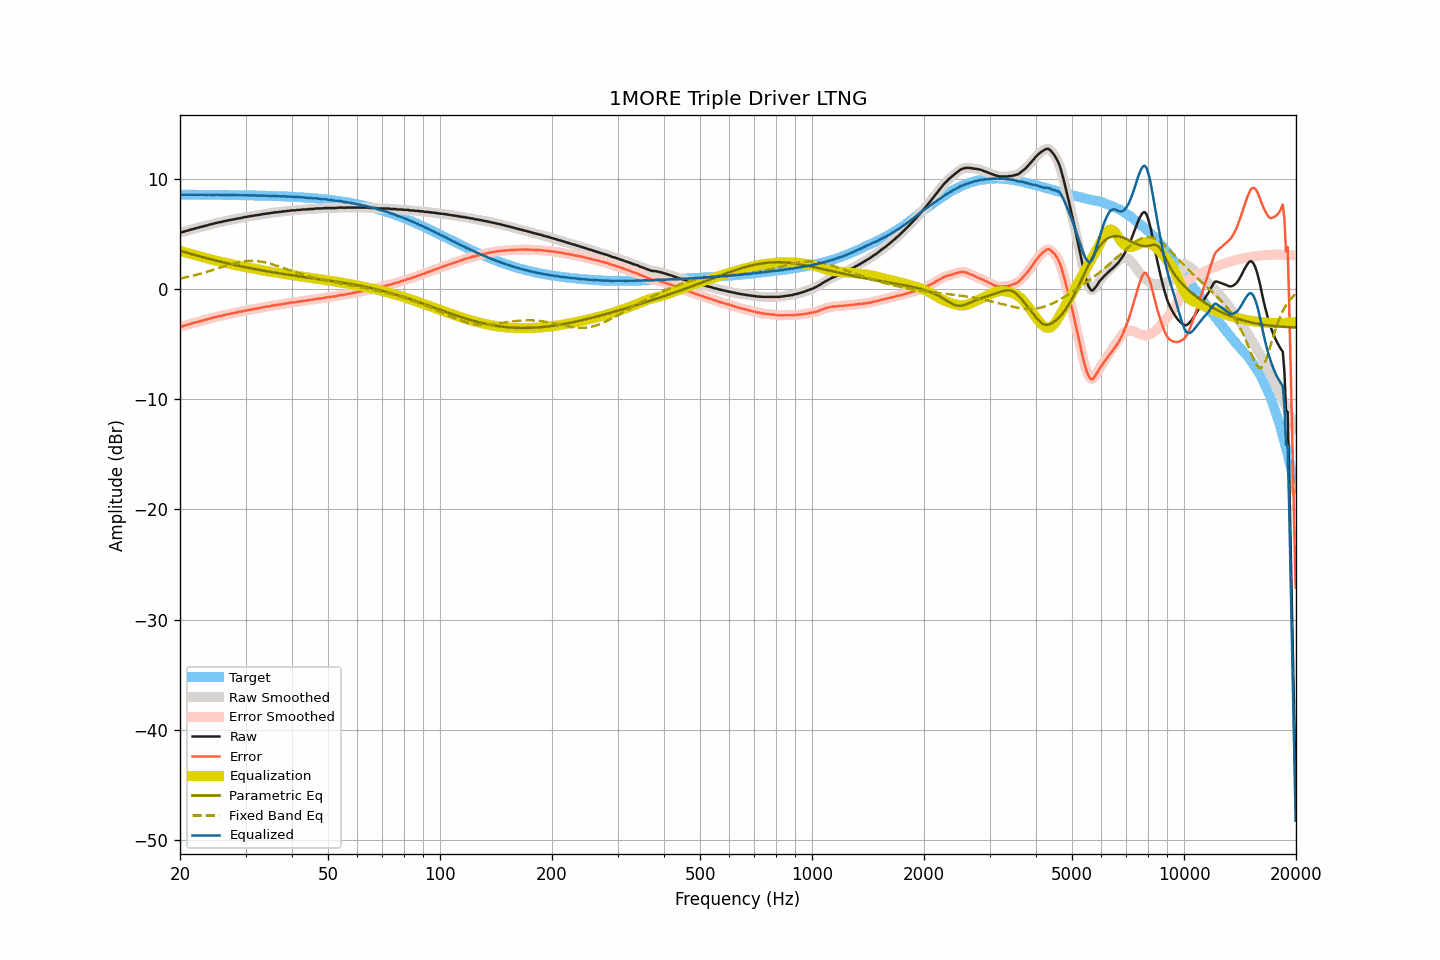

The table this chart was drawn from, first rows:
frequency, raw, smoothed, error, error_smoothed, equalization, parametric_eq, fixed_band_eq, equalized_raw, equalized_smoothed, target
20.00, 5.12, 5.11, -3.42, -3.43, 3.44, 3.45, 0.94, 8.56, 8.55, 8.54
20.20, 5.12, 5.14, -3.42, -3.40, 3.40, 3.41, 0.97, 8.52, 8.54, 8.54
20.40, 5.18, 5.17, -3.36, -3.37, 3.36, 3.37, 1.00, 8.54, 8.53, 8.54
20.61, 5.21, 5.21, -3.33, -3.33, 3.32, 3.33, 1.03, 8.53, 8.53, 8.54
20.81, 5.26, 5.26, -3.28, -3.28, 3.28, 3.28, 1.06, 8.54, 8.54, 8.54
21.02, 5.29, 5.30, -3.25, -3.24, 3.24, 3.24, 1.09, 8.53, 8.54, 8.54
21.23, 5.34, 5.34, -3.20, -3.20, 3.20, 3.20, 1.12, 8.54, 8.54, 8.54
21.44, 5.38, 5.38, -3.15, -3.16, 3.16, 3.16, 1.16, 8.54, 8.54, 8.54
21.66, 5.42, 5.42, -3.12, -3.12, 3.12, 3.12, 1.19, 8.54, 8.54, 8.54
21.87, 5.45, 5.46, -3.08, -3.08, 3.08, 3.08, 1.23, 8.53, 8.53, 8.53
22.09, 5.50, 5.50, -3.03, -3.04, 3.03, 3.04, 1.27, 8.54, 8.53, 8.53
22.31, 5.53, 5.54, -3.00, -3.00, 2.99, 3.00, 1.31, 8.53, 8.53, 8.53
22.54, 5.58, 5.58, -2.95, -2.95, 2.96, 2.96, 1.34, 8.54, 8.54, 8.53
22.76, 5.62, 5.62, -2.91, -2.91, 2.92, 2.92, 1.39, 8.54, 8.54, 8.53
22.99, 5.66, 5.66, -2.87, -2.87, 2.88, 2.88, 1.43, 8.54, 8.53, 8.53
23.22, 5.69, 5.69, -2.84, -2.84, 2.84, 2.84, 1.47, 8.53, 8.53, 8.53
23.45, 5.72, 5.73, -2.81, -2.80, 2.80, 2.80, 1.51, 8.52, 8.52, 8.53
23.69, 5.76, 5.76, -2.77, -2.76, 2.76, 2.76, 1.56, 8.52, 8.52, 8.53
23.92, 5.81, 5.80, -2.71, -2.72, 2.72, 2.73, 1.60, 8.53, 8.52, 8.53
24.16, 5.84, 5.84, -2.68, -2.68, 2.68, 2.69, 1.65, 8.52, 8.53, 8.52
24.40, 5.88, 5.88, -2.64, -2.64, 2.64, 2.65, 1.69, 8.52, 8.53, 8.52
24.65, 5.92, 5.92, -2.60, -2.61, 2.61, 2.62, 1.74, 8.53, 8.52, 8.52
24.89, 5.95, 5.96, -2.57, -2.56, 2.57, 2.58, 1.79, 8.52, 8.52, 8.52
25.14, 5.99, 5.99, -2.53, -2.53, 2.53, 2.54, 1.83, 8.52, 8.52, 8.52
25.39, 6.03, 6.02, -2.49, -2.50, 2.50, 2.51, 1.88, 8.53, 8.52, 8.52
25.65, 6.05, 6.05, -2.47, -2.46, 2.46, 2.47, 1.93, 8.51, 8.52, 8.52
25.91, 6.07, 6.08, -2.44, -2.43, 2.43, 2.44, 1.98, 8.50, 8.51, 8.52
26.16, 6.12, 6.11, -2.39, -2.40, 2.40, 2.40, 2.02, 8.52, 8.51, 8.51
26.43, 6.15, 6.15, -2.36, -2.36, 2.36, 2.37, 2.07, 8.52, 8.51, 8.51
26.69, 6.18, 6.18, -2.33, -2.33, 2.33, 2.33, 2.12, 8.51, 8.51, 8.51
26.96, 6.20, 6.21, -2.31, -2.30, 2.30, 2.30, 2.16, 8.50, 8.51, 8.51
27.23, 6.24, 6.24, -2.27, -2.27, 2.27, 2.27, 2.20, 8.51, 8.50, 8.51
27.50, 6.27, 6.27, -2.23, -2.24, 2.23, 2.23, 2.25, 8.51, 8.50, 8.50
27.77, 6.30, 6.30, -2.20, -2.20, 2.20, 2.20, 2.29, 8.50, 8.51, 8.50
28.05, 6.33, 6.33, -2.17, -2.17, 2.17, 2.17, 2.32, 8.50, 8.50, 8.50
28.33, 6.36, 6.36, -2.14, -2.14, 2.14, 2.14, 2.36, 8.50, 8.50, 8.50
28.62, 6.38, 6.39, -2.12, -2.11, 2.11, 2.10, 2.39, 8.49, 8.50, 8.50
28.90, 6.42, 6.41, -2.07, -2.09, 2.08, 2.07, 2.42, 8.50, 8.49, 8.49
29.19, 6.43, 6.44, -2.06, -2.05, 2.05, 2.04, 2.45, 8.48, 8.49, 8.49
29.48, 6.46, 6.47, -2.03, -2.02, 2.02, 2.01, 2.47, 8.48, 8.49, 8.49
29.78, 6.51, 6.49, -1.98, -1.99, 1.99, 1.98, 2.49, 8.50, 8.49, 8.49
30.08, 6.51, 6.52, -1.97, -1.96, 1.97, 1.95, 2.51, 8.48, 8.49, 8.48
30.38, 6.55, 6.55, -1.93, -1.93, 1.94, 1.92, 2.52, 8.49, 8.48, 8.48
30.68, 6.57, 6.57, -1.91, -1.91, 1.91, 1.89, 2.53, 8.48, 8.48, 8.48
30.99, 6.59, 6.59, -1.89, -1.88, 1.88, 1.86, 2.54, 8.47, 8.48, 8.48
31.30, 6.61, 6.62, -1.86, -1.86, 1.86, 1.84, 2.53, 8.47, 8.47, 8.47
31.61, 6.64, 6.64, -1.83, -1.83, 1.83, 1.81, 2.53, 8.47, 8.47, 8.47
31.93, 6.67, 6.66, -1.80, -1.80, 1.80, 1.78, 2.52, 8.47, 8.47, 8.47
32.24, 6.68, 6.68, -1.78, -1.78, 1.78, 1.75, 2.51, 8.46, 8.46, 8.46
32.57, 6.71, 6.71, -1.75, -1.75, 1.75, 1.73, 2.49, 8.46, 8.46, 8.46
32.89, 6.72, 6.73, -1.73, -1.72, 1.72, 1.70, 2.47, 8.44, 8.45, 8.46
33.22, 6.77, 6.76, -1.68, -1.69, 1.69, 1.67, 2.45, 8.47, 8.45, 8.45
33.55, 6.78, 6.78, -1.67, -1.66, 1.67, 1.65, 2.42, 8.45, 8.45, 8.45
33.89, 6.81, 6.81, -1.63, -1.63, 1.64, 1.62, 2.39, 8.45, 8.45, 8.44
34.23, 6.82, 6.82, -1.62, -1.62, 1.61, 1.59, 2.36, 8.43, 8.44, 8.44
34.57, 6.85, 6.85, -1.58, -1.59, 1.59, 1.57, 2.32, 8.44, 8.43, 8.44
34.92, 6.85, 6.86, -1.58, -1.57, 1.56, 1.54, 2.28, 8.41, 8.43, 8.43
35.27, 6.90, 6.89, -1.53, -1.54, 1.54, 1.52, 2.24, 8.44, 8.43, 8.43
35.62, 6.90, 6.91, -1.52, -1.51, 1.51, 1.50, 2.19, 8.42, 8.42, 8.42
35.97, 6.94, 6.93, -1.48, -1.49, 1.49, 1.47, 2.15, 8.43, 8.42, 8.42
... 635 more rows
